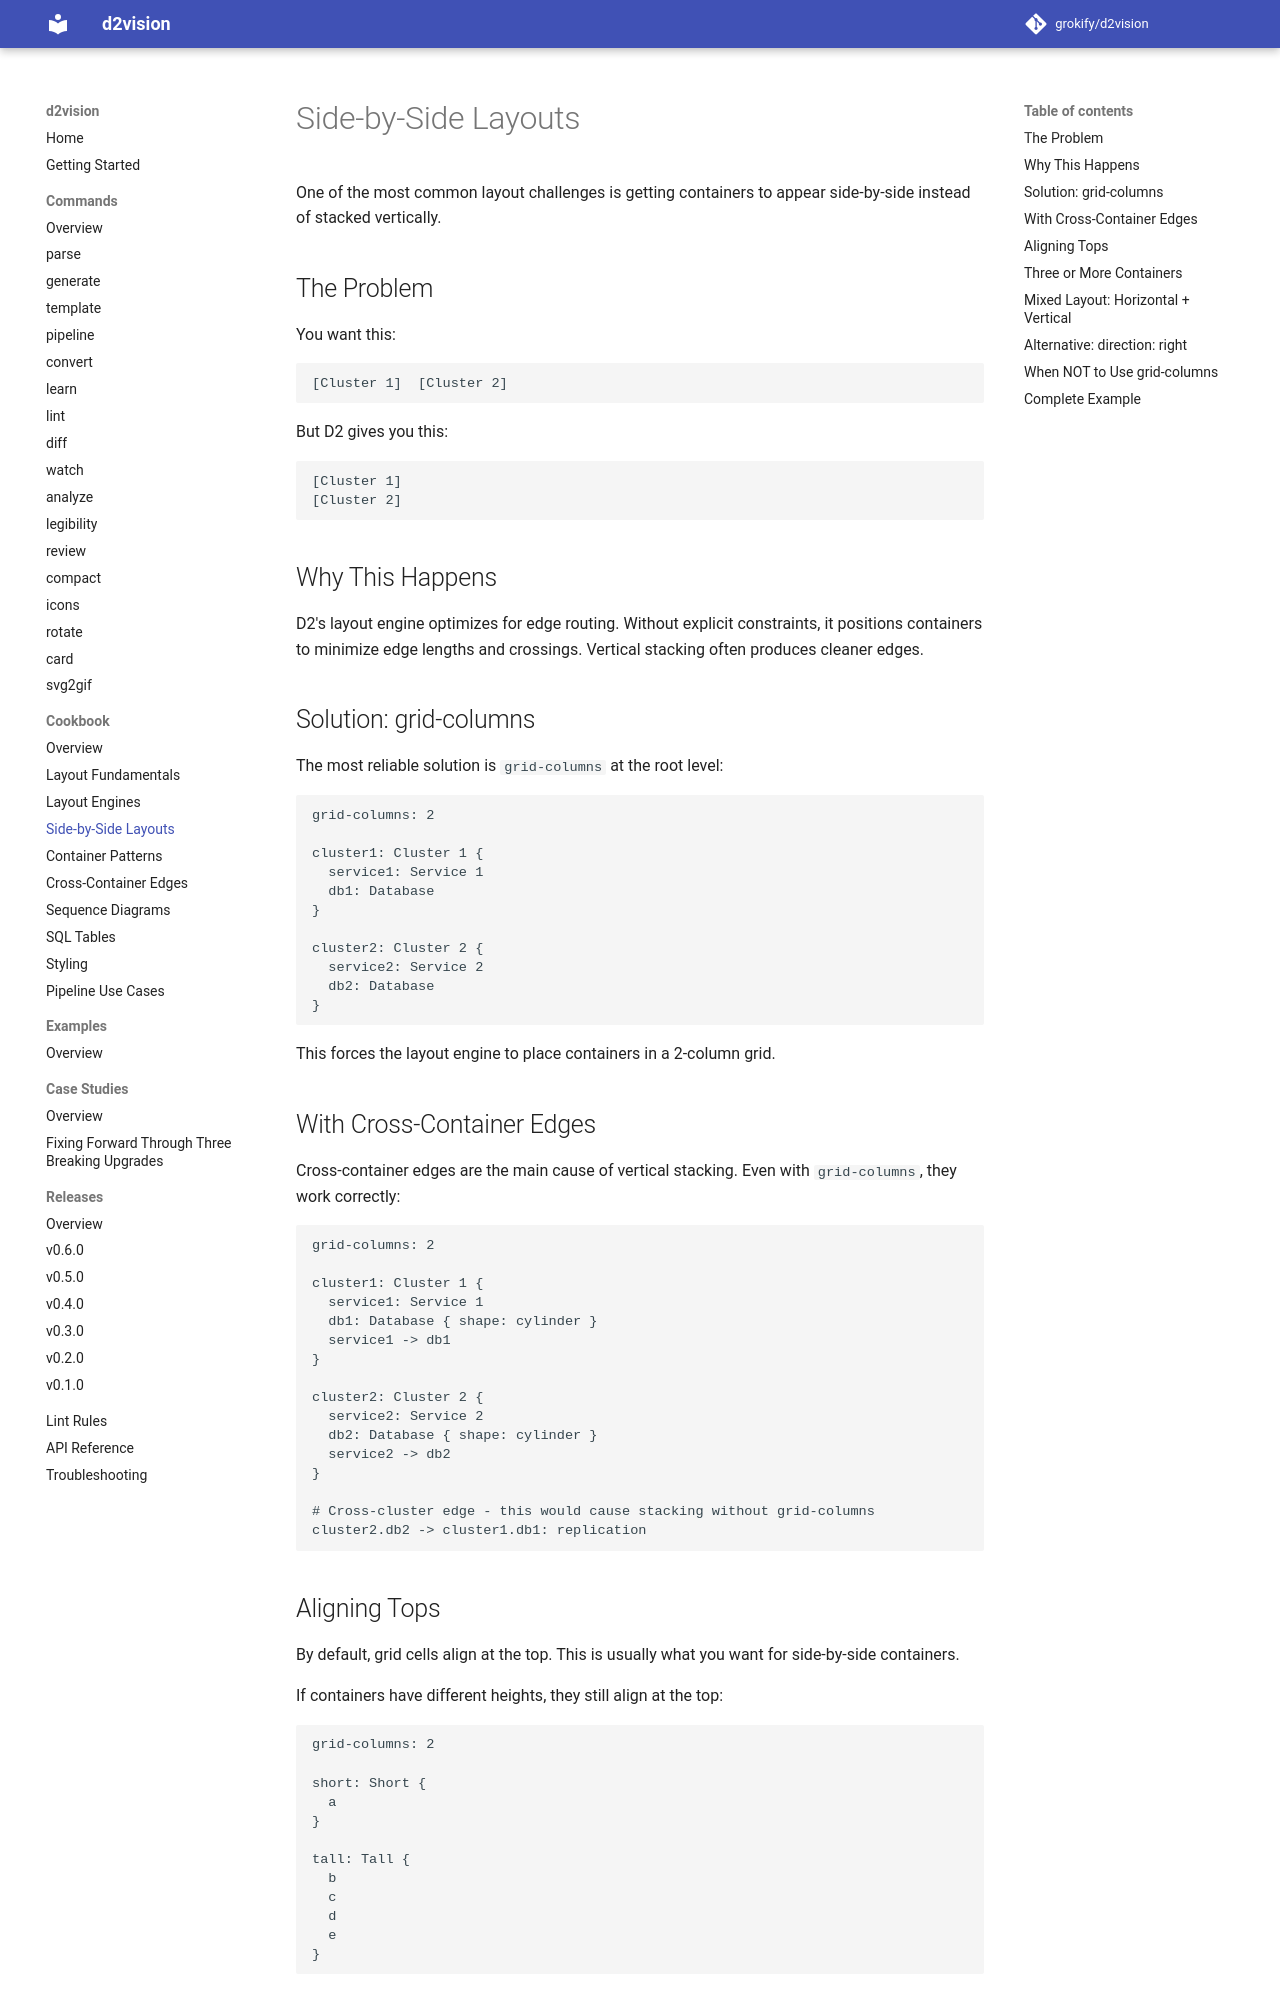

repository: grokify/d2vision · page: guides/cookbook/side-by-side/index.html · generator: mkdocs

# Side-by-Side Layouts

One of the most common layout challenges is getting containers to appear side-by-side instead of stacked vertically.

## The Problem

You want this:

```
[Cluster 1]  [Cluster 2]
```

But D2 gives you this:

```
[Cluster 1]
[Cluster 2]
```

## Why This Happens

D2's layout engine optimizes for edge routing. Without explicit constraints, it positions containers to minimize edge lengths and crossings. Vertical stacking often produces cleaner edges.

## Solution: grid-columns

The most reliable solution is `grid-columns` at the root level:

```d2
grid-columns: 2

cluster1: Cluster 1 {
  service1: Service 1
  db1: Database
}

cluster2: Cluster 2 {
  service2: Service 2
  db2: Database
}
```

This forces the layout engine to place containers in a 2-column grid.

## With Cross-Container Edges

Cross-container edges are the main cause of vertical stacking. Even with `grid-columns`, they work correctly:

```d2
grid-columns: 2

cluster1: Cluster 1 {
  service1: Service 1
  db1: Database { shape: cylinder }
  service1 -> db1
}

cluster2: Cluster 2 {
  service2: Service 2
  db2: Database { shape: cylinder }
  service2 -> db2
}

# Cross-cluster edge - this would cause stacking without grid-columns
cluster2.db2 -> cluster1.db1: replication
```

## Aligning Tops

By default, grid cells align at the top. This is usually what you want for side-by-side containers.

If containers have different heights, they still align at the top:

```d2
grid-columns: 2

short: Short {
  a
}

tall: Tall {
  b
  c
  d
  e
}
```
